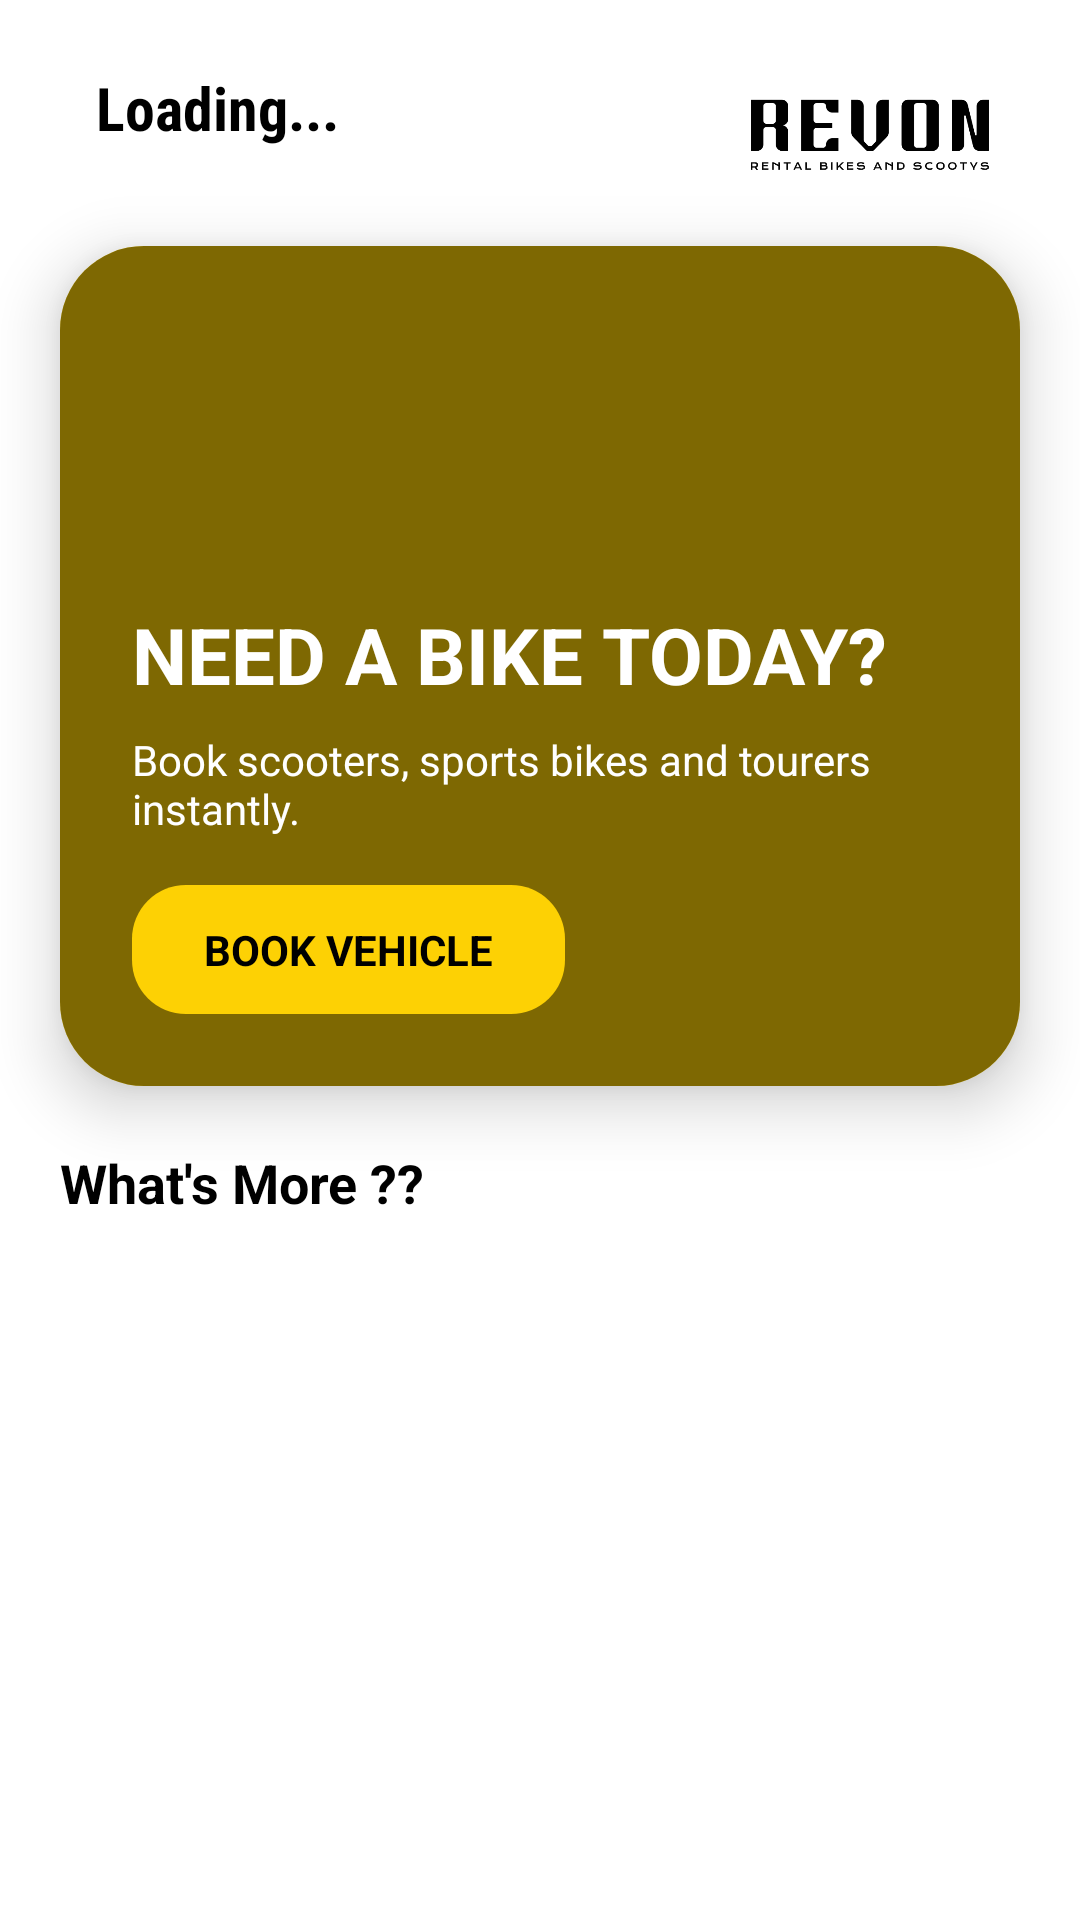

Android layout source for this screen:
<!-- AndroidManifest.xml: application theme Theme.Driveon -->
<!-- res/layout/activity_home.xml -->
<?xml version="1.0" encoding="utf-8"?>


<LinearLayout xmlns:android="http://schemas.android.com/apk/res/android"
    xmlns:app="http://schemas.android.com/apk/res-auto"
    android:layout_width="match_parent"
    android:layout_height="match_parent"
    android:background="#FFFFFF"
    android:orientation="vertical">

    <androidx.core.widget.NestedScrollView
        android:layout_width="match_parent"
        android:layout_height="match_parent">

        <LinearLayout
            android:layout_width="match_parent"
            android:layout_height="wrap_content"
            android:orientation="vertical">

            <LinearLayout
                android:id="@+id/btnMenu"
                android:layout_width="match_parent"
                android:layout_height="wrap_content"
                android:layout_marginStart="20dp"
                android:layout_marginTop="20dp"
                android:layout_marginEnd="20dp"
                android:layout_marginBottom="12dp"
                android:clickable="true"
                android:focusable="true"
                android:gravity="center_vertical"
                android:orientation="horizontal">

                

                <LinearLayout
                    android:layout_width="0dp"
                    android:layout_height="wrap_content"
                    android:layout_marginStart="12dp"
                    android:layout_weight="1"
                    android:orientation="vertical">

                    <TextView
                        android:id="@+id/profileName"
                        android:layout_width="wrap_content"
                        android:layout_height="wrap_content"
                        android:text="Loading..."
                        android:textColor="#000000"
                        android:fontFamily="sans-serif-condensed"
                        android:textSize="20sp"
                        android:textStyle="bold" />

                    <TextView
                        android:id="@+id/profilePhone"
                        android:layout_width="wrap_content"
                        android:layout_height="wrap_content"
                        android:layout_marginTop="2dp"
                        android:text=""
                        android:textColor="#757575"
                        android:textSize="12sp"
                        android:fontFamily="sans-serif-medium" />

                </LinearLayout>

                <ImageView
                    android:layout_width="100dp"
                    android:layout_height="50dp"
                    android:padding="10dp"
                    android:src="@drawable/writtenlogo"
                    app:tint="#000000" />

            </LinearLayout>

            

            <androidx.cardview.widget.CardView
                android:id="@+id/btnBookVehicle"
                android:layout_width="match_parent"
                android:layout_height="280dp"
                android:layout_marginStart="20dp"
                android:layout_marginEnd="20dp"
                android:layout_marginBottom="20dp"
                android:clickable="true"
                android:focusable="true"
                app:cardCornerRadius="28dp"
                app:cardElevation="12dp">

                <FrameLayout
                    android:layout_width="match_parent"
                    android:layout_height="match_parent">

                    

                    <ImageView
                        android:id="@+id/homeBanner"
                        android:layout_width="match_parent"
                        android:layout_height="match_parent"
                        android:background="#FDD104"
                        android:scaleType="centerCrop"
                        android:src="@drawable/riderbaddie" />

                    

                    <LinearLayout
                        android:layout_width="match_parent"
                        android:layout_height="match_parent"
                        android:background="#80000000"
                        android:gravity="bottom"
                        android:orientation="vertical"
                        android:padding="24dp">

                        <TextView
                            android:layout_width="wrap_content"
                            android:layout_height="wrap_content"
                            android:text="NEED A BIKE TODAY?"
                            android:textColor="#FFFFFF"
                            android:textSize="26sp"
                            android:textStyle="bold" />

                        <TextView
                            android:layout_width="wrap_content"
                            android:layout_height="wrap_content"
                            android:layout_marginTop="8dp"
                            android:text="Book scooters, sports bikes and tourers instantly."
                            android:textColor="#FFFFFF"
                            android:textSize="14sp" />

                        <TextView
                            android:layout_width="wrap_content"
                            android:layout_height="wrap_content"
                            android:layout_marginTop="16dp"
                            android:background="@drawable/bg_continue"
                            android:paddingStart="24dp"
                            android:paddingTop="12dp"
                            android:paddingEnd="24dp"
                            android:paddingBottom="12dp"
                            android:text="BOOK VEHICLE"
                            android:textColor="#000000"
                            android:textStyle="bold" />

                    </LinearLayout>

                </FrameLayout>

            </androidx.cardview.widget.CardView>

            <androidx.cardview.widget.CardView
                android:id="@+id/activeBookingCard"
                android:clickable="true"
                android:focusable="true"
                android:layout_width="match_parent"
                android:layout_height="wrap_content"
                android:layout_marginStart="20dp"
                android:layout_marginEnd="20dp"
                android:layout_marginBottom="20dp"
                android:visibility="gone"
                app:cardCornerRadius="20dp"
                app:cardElevation="8dp">

                <LinearLayout
                    android:layout_width="match_parent"
                    android:layout_height="wrap_content"
                    android:background="#FDD104"
                    android:orientation="vertical"
                    android:padding="20dp">

                    <TextView
                        android:layout_width="wrap_content"
                        android:layout_height="wrap_content"
                        android:text="ACTIVE BOOKING"
                        android:textColor="#000000"
                        android:textSize="18sp"
                        android:textStyle="bold"/>

                    <TextView
                        android:id="@+id/txtActiveVehicle"
                        android:layout_width="wrap_content"
                        android:layout_height="wrap_content"
                        android:layout_marginTop="10dp"
                        android:text="Vehicle"/>

                    <TextView
                        android:id="@+id/txtActiveDate"
                        android:layout_width="wrap_content"
                        android:layout_height="wrap_content"
                        android:text="Date"/>

                </LinearLayout>

            </androidx.cardview.widget.CardView>

            

            <TextView
                android:layout_width="wrap_content"
                android:layout_height="wrap_content"
                android:layout_marginStart="20dp"
                android:layout_marginBottom="12dp"
                android:text="What's More ??"
                android:textColor="#000000"
                android:textSize="18sp"
                android:textStyle="bold" />

            

            <androidx.viewpager2.widget.ViewPager2
                android:id="@+id/updatesPager"
                android:layout_width="match_parent"
                android:layout_height="380dp"
                android:layout_marginStart="20dp"
                android:layout_marginEnd="20dp"
                android:layout_marginBottom="10dp" />

            <LinearLayout
                android:id="@+id/dotsLayout"
                android:layout_width="wrap_content"
                android:layout_height="wrap_content"
                android:layout_gravity="center_horizontal"
                android:layout_marginBottom="20dp"
                android:gravity="center"
                android:orientation="horizontal"/>

        </LinearLayout>

    </androidx.core.widget.NestedScrollView>

</LinearLayout>
<!-- resources referenced by this layout -->
<resources>
  <!-- drawable bg_continue (drawable) -->
  <?xml version="1.0" encoding="utf-8"?>
  
  <shape xmlns:android="http://schemas.android.com/apk/res/android">
  
      <solid android:color="#FDD104"/>
  
      <corners
          android:topLeftRadius="18dp"
          android:topRightRadius="18dp"
          android:bottomLeftRadius="18dp"
          android:bottomRightRadius="18dp"/>
  
  </shape>
  <!-- drawable writtenlogo: png bitmap (drawable, 52988 bytes) -->
  <style name="Theme.Driveon" parent="Theme.Material3.DayNight.NoActionBar">
  
          
  
          <item name="colorPrimary">#000000</item>
          <item name="colorPrimaryVariant">#000000</item>
          <item name="colorOnPrimary">#FFFFFF</item>
  
          
  
          <item name="android:statusBarColor">#000000</item>
  
          
  
          <item name="android:navigationBarColor">#000000</item>
  
      </style>
</resources>
